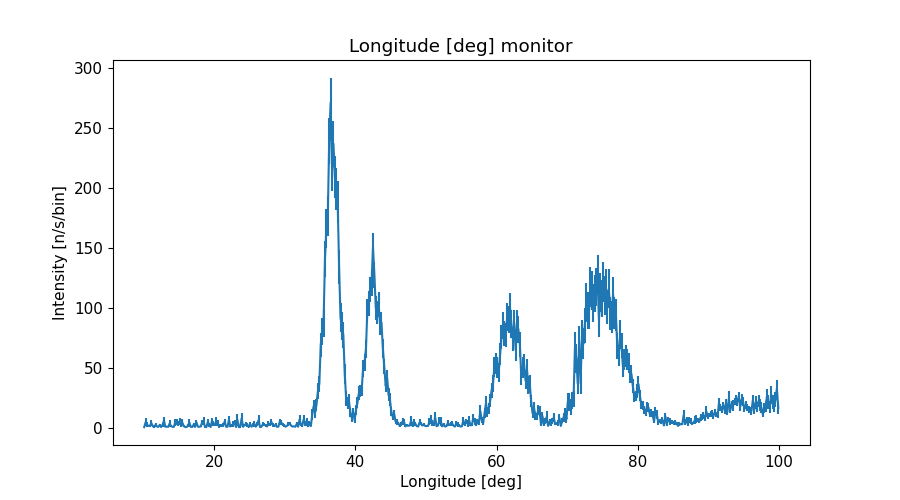

Values plotted in this chart, from the file beside it:
x_axis, Intensity, Error
1.009999999999999964e+01, 6.840717389999999565e-01, 1.352226273000000090e-01
1.030000000000000071e+01, 4.692638267000000418e+00, 3.269833447999999976e+00
1.050000000000000000e+01, 2.755594839000000018e+00, 1.832947510999999974e+00
1.069999999999999929e+01, 1.689507874000000021e+00, 7.684894745000000471e-01
1.090000000000000036e+01, 1.576252296999999913e+00, 1.016596024000000043e+00
1.109999999999999964e+01, 4.145315702999999630e+00, 2.188924126999999942e+00
1.130000000000000071e+01, 1.647001485000000098e+00, 6.442735364999999659e-01
1.150000000000000000e+01, 5.888394423999999683e-01, 2.165413751999999969e-01
1.169999999999999929e+01, 2.609580240000000106e+00, 1.691792181999999922e+00
1.190000000000000036e+01, 1.268354713999999994e+00, 4.741199224000000045e-01
1.209999999999999964e+01, 8.636737898999999885e-01, 2.322751443000000138e-01
1.230000000000000071e+01, 2.582274860000000061e+00, 1.021947345999999923e+00
1.250000000000000000e+01, 7.037722540999999943e-01, 1.348656257999999997e-01
1.269999999999999929e+01, 2.480293505000000120e+00, 1.475154212999999936e+00
1.290000000000000036e+01, 6.132032631999999595e+00, 3.182812581999999946e+00
1.309999999999999964e+01, 9.630951119999999754e-01, 2.934438746999999958e-01
1.330000000000000071e+01, 1.069897400999999970e+00, 4.592810654999999742e-01
1.350000000000000000e+01, 8.740851114000000033e-01, 1.502080252999999921e-01
1.369999999999999929e+01, 3.735247621000000073e+00, 3.095744709999999955e+00
1.390000000000000036e+01, 1.493460629000000095e+00, 9.752594522999999960e-01
1.409999999999999964e+01, 9.369841762999999712e-01, 2.493509376999999971e-01
1.430000000000000071e+01, 8.892939132999999607e-01, 2.741686696000000256e-01
1.450000000000000000e+01, 4.838475298999999730e+00, 2.927735788000000117e+00
1.469999999999999929e+01, 5.119025659000000061e+00, 2.632460503999999979e+00
1.490000000000000036e+01, 3.702432008999999802e+00, 2.393123863000000018e+00
1.509999999999999964e+01, 5.282211068999999704e+00, 2.861799694000000116e+00
1.530000000000000071e+01, 2.256859042999999954e+00, 1.334476698000000017e+00
1.550000000000000000e+01, 4.456693886000000049e+00, 3.091055926000000120e+00
1.569999999999999929e+01, 1.541794003999999996e+00, 5.014056590000000035e-01
1.590000000000000036e+01, 7.729446908999999533e-01, 1.422841840000000080e-01
1.610000000000000142e+01, 6.992800490999999674e-01, 1.315478861000000110e-01
1.630000000000000071e+01, 1.989265999999999979e+00, 1.375096266999999983e+00
1.650000000000000000e+01, 4.456745283000000057e+00, 3.288903159000000187e+00
1.669999999999999929e+01, 9.560978865999999465e-01, 2.766815441000000098e-01
1.689999999999999858e+01, 8.211045227000000057e-01, 1.579770895000000008e-01
1.710000000000000142e+01, 2.655626228000000033e+00, 1.736298796999999894e+00
1.730000000000000071e+01, 8.499443142000000506e-01, 1.403310607000000099e-01
1.750000000000000000e+01, 4.617614565000000226e+00, 2.267621655000000125e+00
1.769999999999999929e+01, 1.127007185000000078e+00, 2.035335953999999892e-01
1.789999999999999858e+01, 9.296324764000000185e-01, 1.536132822000000064e-01
1.810000000000000142e+01, 1.249642396999999905e+00, 4.119374310000000206e-01
1.830000000000000071e+01, 4.548622982000000370e+00, 2.414338974000000082e+00
1.850000000000000000e+01, 5.770353231999999721e+00, 3.028332553999999899e+00
1.869999999999999929e+01, 7.702503589000000428e-01, 1.395432047000000064e-01
1.889999999999999858e+01, 6.789527131000000493e-01, 1.253365763000000022e-01
1.910000000000000142e+01, 4.701690249000000321e+00, 2.736628907000000055e+00
1.930000000000000071e+01, 2.705161138999999881e+00, 1.592799322999999934e+00
1.950000000000000000e+01, 7.760408475000000195e-01, 1.407607764999999900e-01
1.969999999999999929e+01, 5.816965300999999755e+00, 2.634795845000000192e+00
1.989999999999999858e+01, 3.779897152000000204e+00, 2.308264773999999964e+00
2.010000000000000142e+01, 2.693039356999999967e+00, 1.388479750999999984e+00
2.030000000000000071e+01, 5.270134184999999860e+00, 3.583620094000000034e+00
2.050000000000000000e+01, 4.307081023000000286e+00, 2.624216260999999939e+00
2.069999999999999929e+01, 6.994453002999999613e-01, 1.395156113000000087e-01
2.089999999999999858e+01, 2.047392236999999948e+00, 1.206475179999999980e+00
2.110000000000000142e+01, 1.970333031000000013e+00, 9.770213238999999605e-01
2.130000000000000071e+01, 2.492328596000000118e+00, 1.761044591000000104e+00
2.150000000000000000e+01, 5.330966703999999723e+00, 2.385021103000000142e+00
2.169999999999999929e+01, 1.002112343000000072e+00, 1.616126918999999940e-01
2.189999999999999858e+01, 9.761888557000000244e-01, 1.474743152000000113e-01
... 390 more rows
